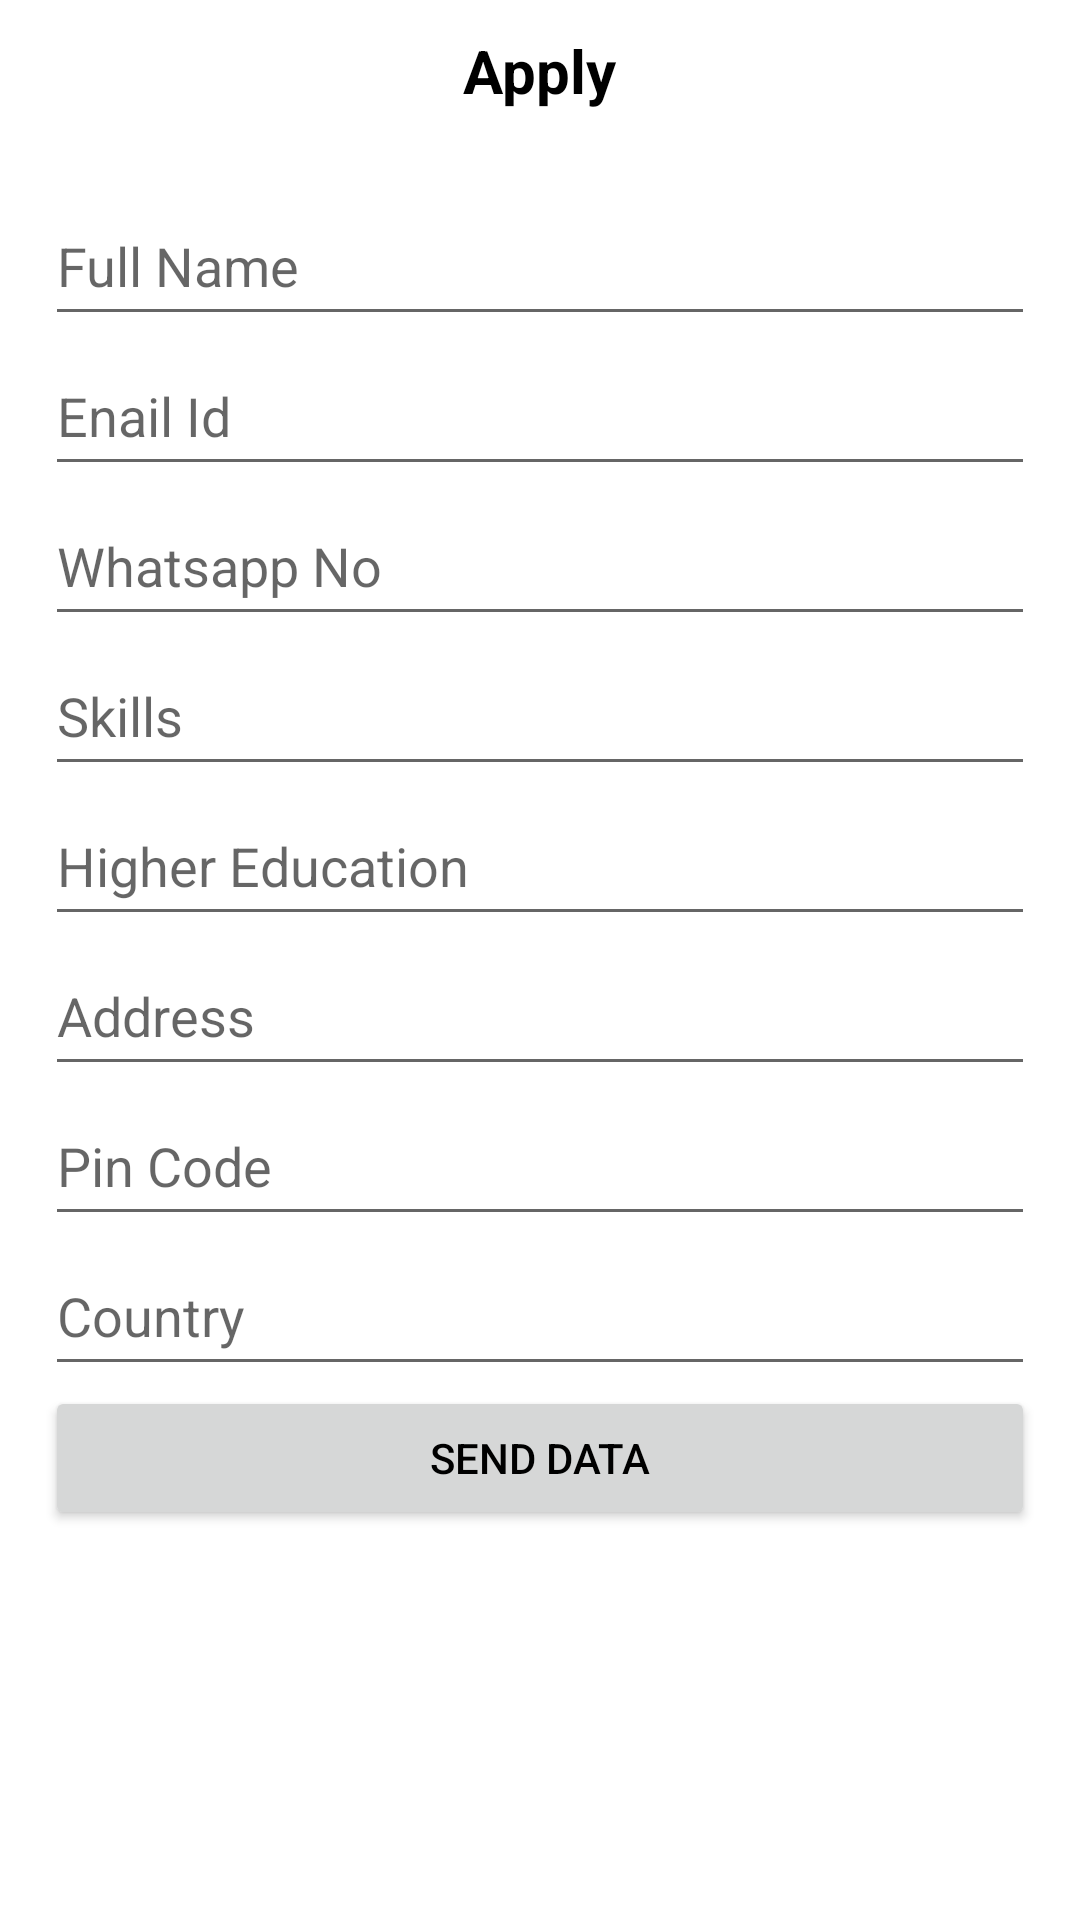

Produce the Android XML layout that renders to this screen, including the resource entries it uses.
<!-- AndroidManifest.xml: application theme Theme.JobPortal -->
<!-- res/layout/apply_bottom_sheet.xml -->
<?xml version="1.0" encoding="utf-8"?>
<RelativeLayout
    xmlns:android="http://schemas.android.com/apk/res/android"
    android:layout_width="match_parent"
    android:layout_height="match_parent">

    <TextView
        android:id="@+id/welcomeTitle"
        android:layout_width="wrap_content"
        android:layout_height="wrap_content"
        android:layout_centerHorizontal="true"
        android:layout_marginStart="5dp"
        android:layout_marginTop="5dp"
        android:layout_marginEnd="5dp"
        android:layout_marginBottom="5dp"
        android:padding="5dp"
        android:text="Apply"
        android:textColor="@color/black"
        android:textSize="20sp"
        android:textStyle="bold" />

    <LinearLayout
        android:id="@+id/formLayout"
        android:layout_width="match_parent"
        android:layout_height="match_parent"
        android:layout_below="@id/welcomeTitle"
        android:orientation="vertical"
        android:padding="15dp">

        <EditText
            android:id="@+id/fullname"
            android:layout_width="match_parent"
            android:layout_height="wrap_content"
            android:ems="10"
            android:hint="Full Name"
            android:inputType="textPersonName"
            android:minHeight="50dp" />

        <EditText
            android:id="@+id/email"
            android:layout_width="match_parent"
            android:layout_height="wrap_content"
            android:ems="10"
            android:hint="Enail Id"
            android:inputType="textEmailAddress"
            android:minHeight="50dp" />

        <EditText
            android:id="@+id/whNo"
            android:layout_width="match_parent"
            android:layout_height="wrap_content"
            android:ems="10"
            android:hint="Whatsapp No"
            android:inputType="phone"
            android:minHeight="50dp" />

        <EditText
            android:id="@+id/skills"
            android:layout_width="match_parent"
            android:layout_height="wrap_content"
            android:ems="10"
            android:hint="Skills"
            android:inputType="textPersonName"
            android:minHeight="50dp" />

        <EditText
            android:id="@+id/Hed"
            android:layout_width="match_parent"
            android:layout_height="wrap_content"
            android:ems="10"
            android:hint="Higher Education"
            android:inputType="textPersonName"
            android:minHeight="50dp" />

        <EditText
            android:id="@+id/address"
            android:layout_width="match_parent"
            android:layout_height="wrap_content"
            android:ems="10"
            android:hint="Address"
            android:inputType="textPostalAddress"
            android:minHeight="50dp" />

        <EditText
            android:id="@+id/pinCode"
            android:layout_width="match_parent"
            android:layout_height="wrap_content"
            android:ems="10"
            android:hint="Pin Code"
            android:inputType="number"
            android:minHeight="50dp" />

        <EditText
            android:id="@+id/Cyname"
            android:layout_width="match_parent"
            android:layout_height="wrap_content"
            android:ems="10"
            android:hint="Country"
            android:inputType="textPersonName"
            android:minHeight="50dp" />

        <Button
            android:id="@+id/button2"
            android:textColor="@color/black"
            android:layout_width="match_parent"
            android:layout_height="wrap_content"
            android:text="Send Data" />

    </LinearLayout>


</RelativeLayout>
<!-- resources referenced by this layout -->
<resources>
  <color name="black">#FF000000</color>
  <style name="Theme.JobPortal" parent="Theme.MaterialComponents.DayNight.NoActionBar">
          
          <item name="colorPrimary">#19AAAAAA</item>
          <item name="colorPrimaryVariant">@color/black</item>
          <item name="colorOnPrimary">@color/white</item>
          
          <item name="colorSecondary">@color/teal_200</item>
          <item name="colorSecondaryVariant">@color/teal_700</item>
          <item name="colorOnSecondary">@color/black</item>
          
          <item name="android:statusBarColor" tools:targetApi="l">?attr/colorPrimaryVariant</item>
          
      </style>
  <color name="white">#FFFFFFFF</color>
  <color name="teal_200">#FF03DAC5</color>
  <color name="teal_700">#FF018786</color>
</resources>
